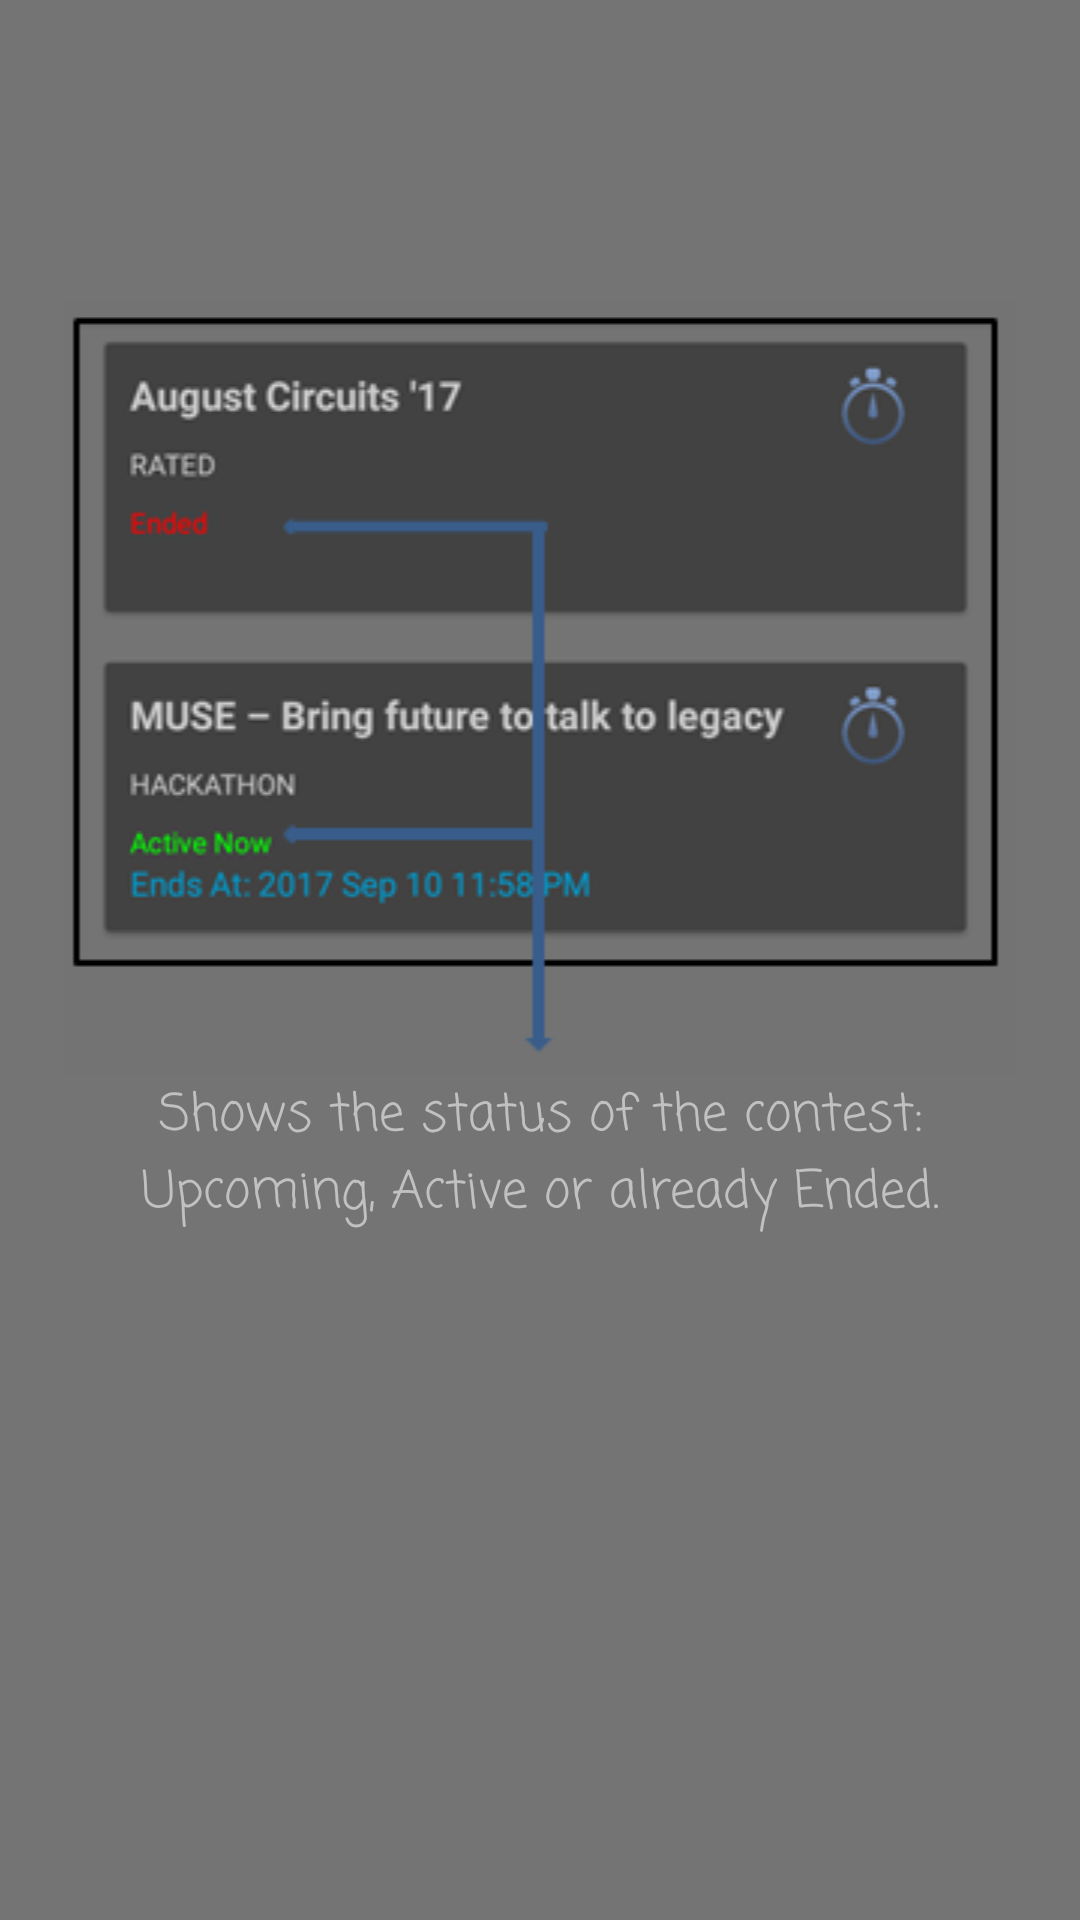

Reconstruct the res/layout file that produces this screen, plus the resources it refers to.
<!-- AndroidManifest.xml: application theme AppTheme -->
<!-- res/layout/intro_screen_4.xml -->
<?xml version="1.0" encoding="utf-8"?>
<RelativeLayout xmlns:android="http://schemas.android.com/apk/res/android"
    android:orientation="vertical" android:layout_width="match_parent"
    android:layout_height="match_parent">

    <ImageView
        android:id="@+id/imgvw_is4_conteststatus"
        android:layout_width="match_parent"
        android:layout_height="wrap_content"
        android:layout_centerHorizontal="true"
        android:layout_marginTop="100dp"
        android:src="@drawable/introimg_conteststatus"
        />

    <TextView
        android:layout_width="wrap_content"
        android:layout_height="wrap_content"
        android:layout_centerHorizontal="true"
        android:layout_below="@id/imgvw_is4_conteststatus"
        android:text="@string/is4_conteststatus"
        android:layout_marginLeft="50dp"
        android:textSize="17sp"
        android:gravity="center"
        android:fontFamily="casual"
        android:textColor="#c1c1c1"
        />

</RelativeLayout>
<!-- resources referenced by this layout -->
<resources>
  <!-- drawable introimg_conteststatus: png bitmap (drawable, 20910 bytes) -->
  <string name="is4_conteststatus">Shows the status of the contest: Upcoming, Active or already Ended.</string>
  <style name="AppTheme" parent="CCCLSTHeme">
          
          <item name="colorPrimary">#FFA6A6A6</item>
          <item name="colorPrimaryDark">#FFE5E7E9</item>
          <item name="colorAccent">#FFFFCF40</item>
      </style>
  <style name="CCCLSTHeme" parent="Theme.AppCompat.NoActionBar">
          <item name="colorPrimary">@color/colorSilver</item>
          <item name="colorPrimaryDark">@color/primary_material_dark_1</item>
          <item name="android:colorBackground">@color/background_material_dark</item>
      </style>
  <color name="colorSilver">#c8c8c8</color>
  <color name="primary_material_dark_1">#868686</color>
  <color name="background_material_dark">#747474</color>
</resources>
